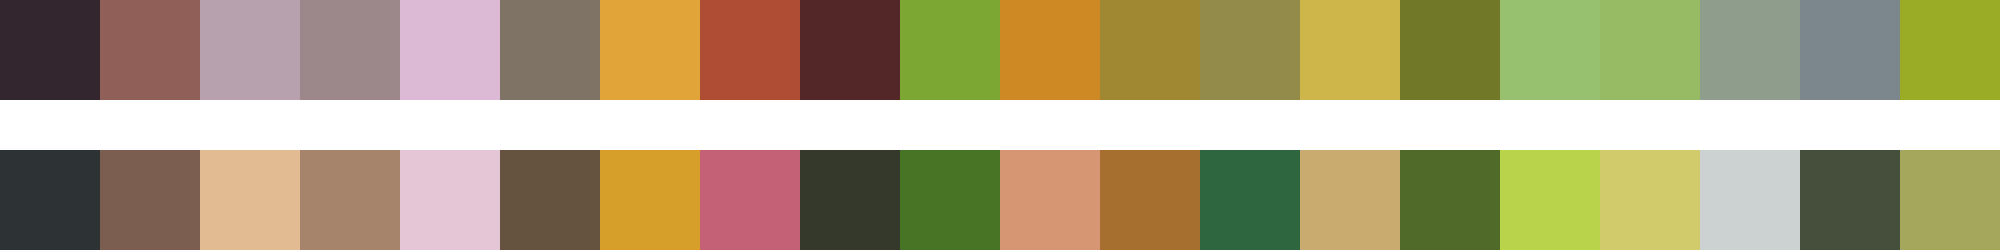

Values plotted in this chart, from the file beside it:
#34262e	#8f5f58	#b8a1ae	#9c888b	#dcbad5	#7e7364	#e1a438	#ae4d33	#532727	#7ba732	#cf8924	#9f8831	#938b49	#ceb64b	#717929	#97c16e	#97bb65	#8f9d8c	#7c868d	#9aac26
#2d3335	#7c5e51	#e2bb93	#a5846b	#e5c6d6	#65523f	#d69f29	#c46176	#35392b	#477525	#d69674	#a76f2f	#2e663f	#caab6f	#4f6a29	#b9d44b	#d2cb6c	#ccd2d1	#454f3c	#a5a75d
